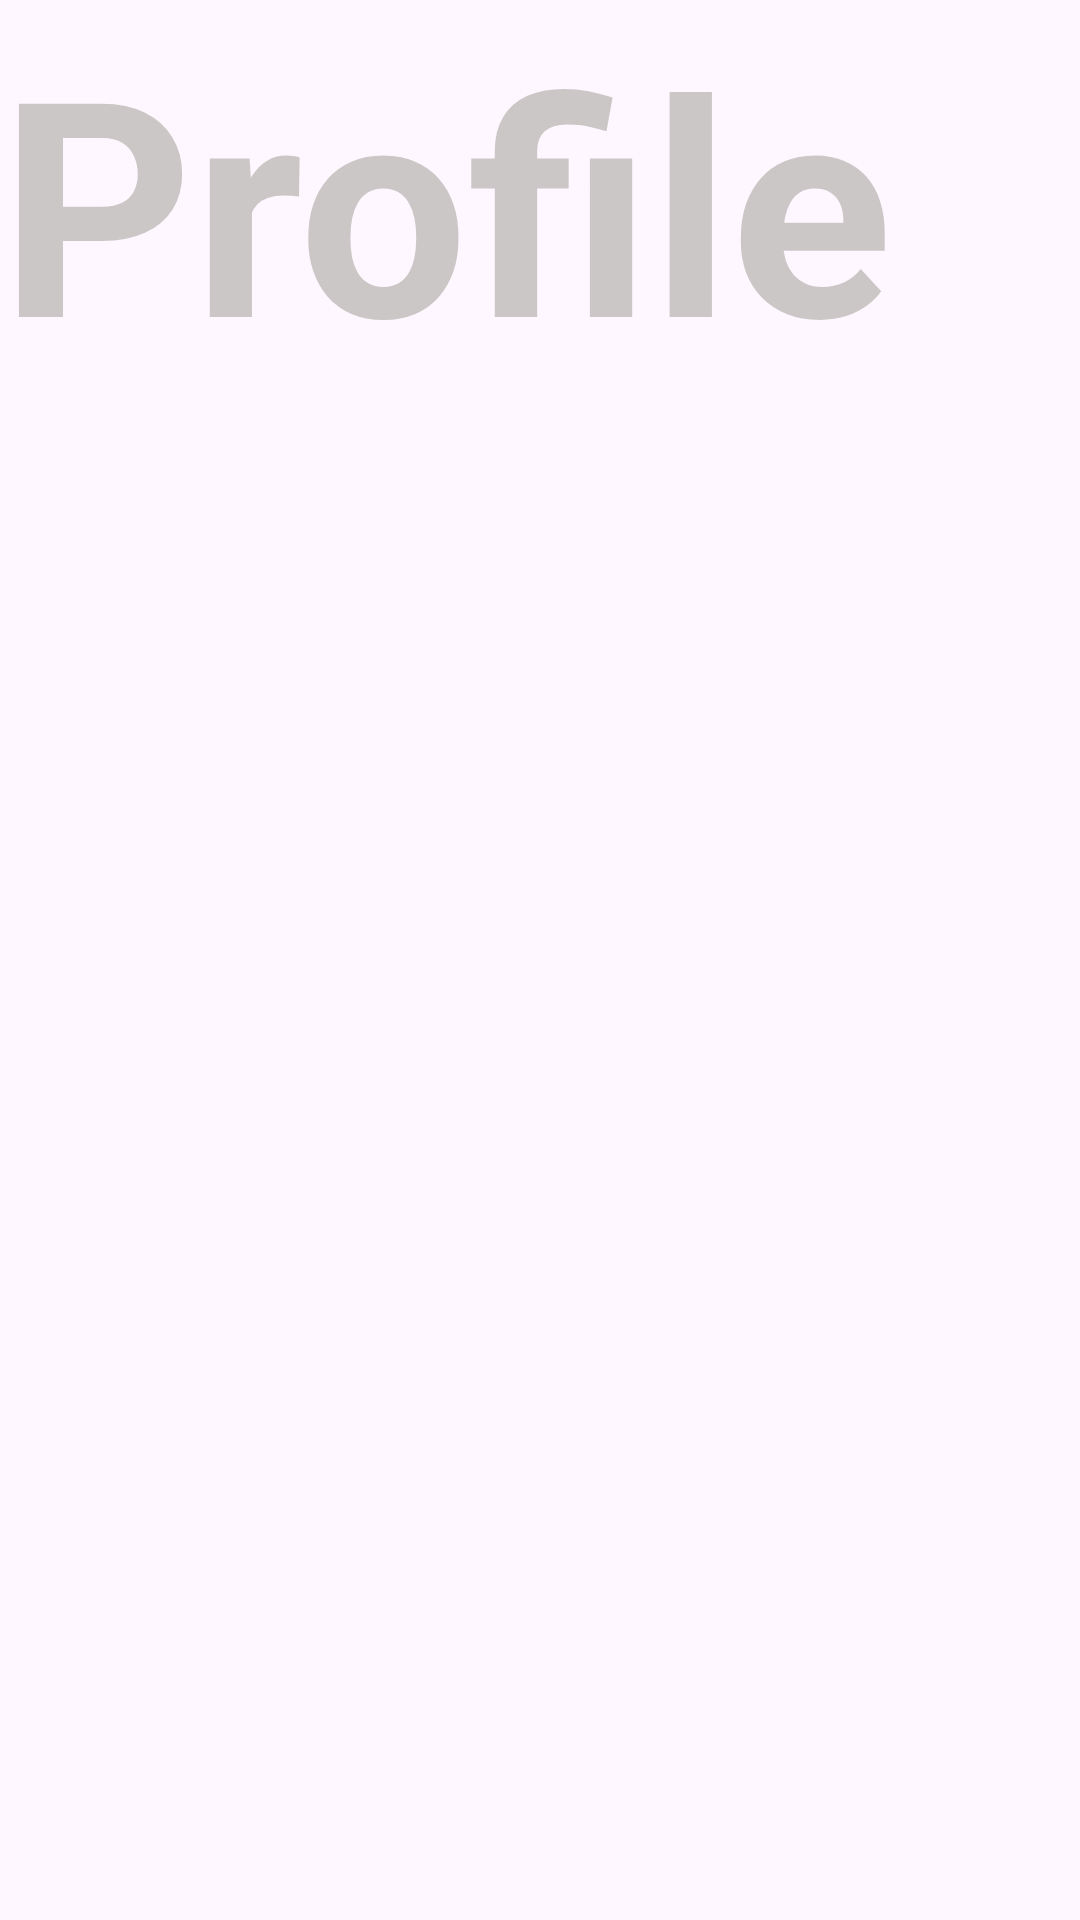

Here is an Android app screen rendered from its layout file. Give the layout XML and the strings, colors and styles it references.
<!-- AndroidManifest.xml: application theme Theme.Cinema_Provider_APP -->
<!-- res/layout/fragment_profile.xml -->
<?xml version="1.0" encoding="utf-8"?>
<FrameLayout xmlns:android="http://schemas.android.com/apk/res/android"
    xmlns:tools="http://schemas.android.com/tools"
    android:layout_width="match_parent"
    android:layout_height="match_parent"
    tools:context=".main_Fragments.ProfileFragment">

    
    <TextView
        android:layout_width="match_parent"
        android:layout_height="match_parent"
        android:text="Profile"
        android:textColor="@color/silver"
        android:textSize="100dp"
        android:textStyle="bold"/>

</FrameLayout>
<!-- resources referenced by this layout -->
<resources>
  <color name="silver">#CCC7C7</color>
  <style name="Theme.Cinema_Provider_APP" parent="Base.Theme.Cinema_Provider_APP" />
  <style name="Base.Theme.Cinema_Provider_APP" parent="Theme.Material3.DayNight.NoActionBar">
          
          
      </style>
</resources>
